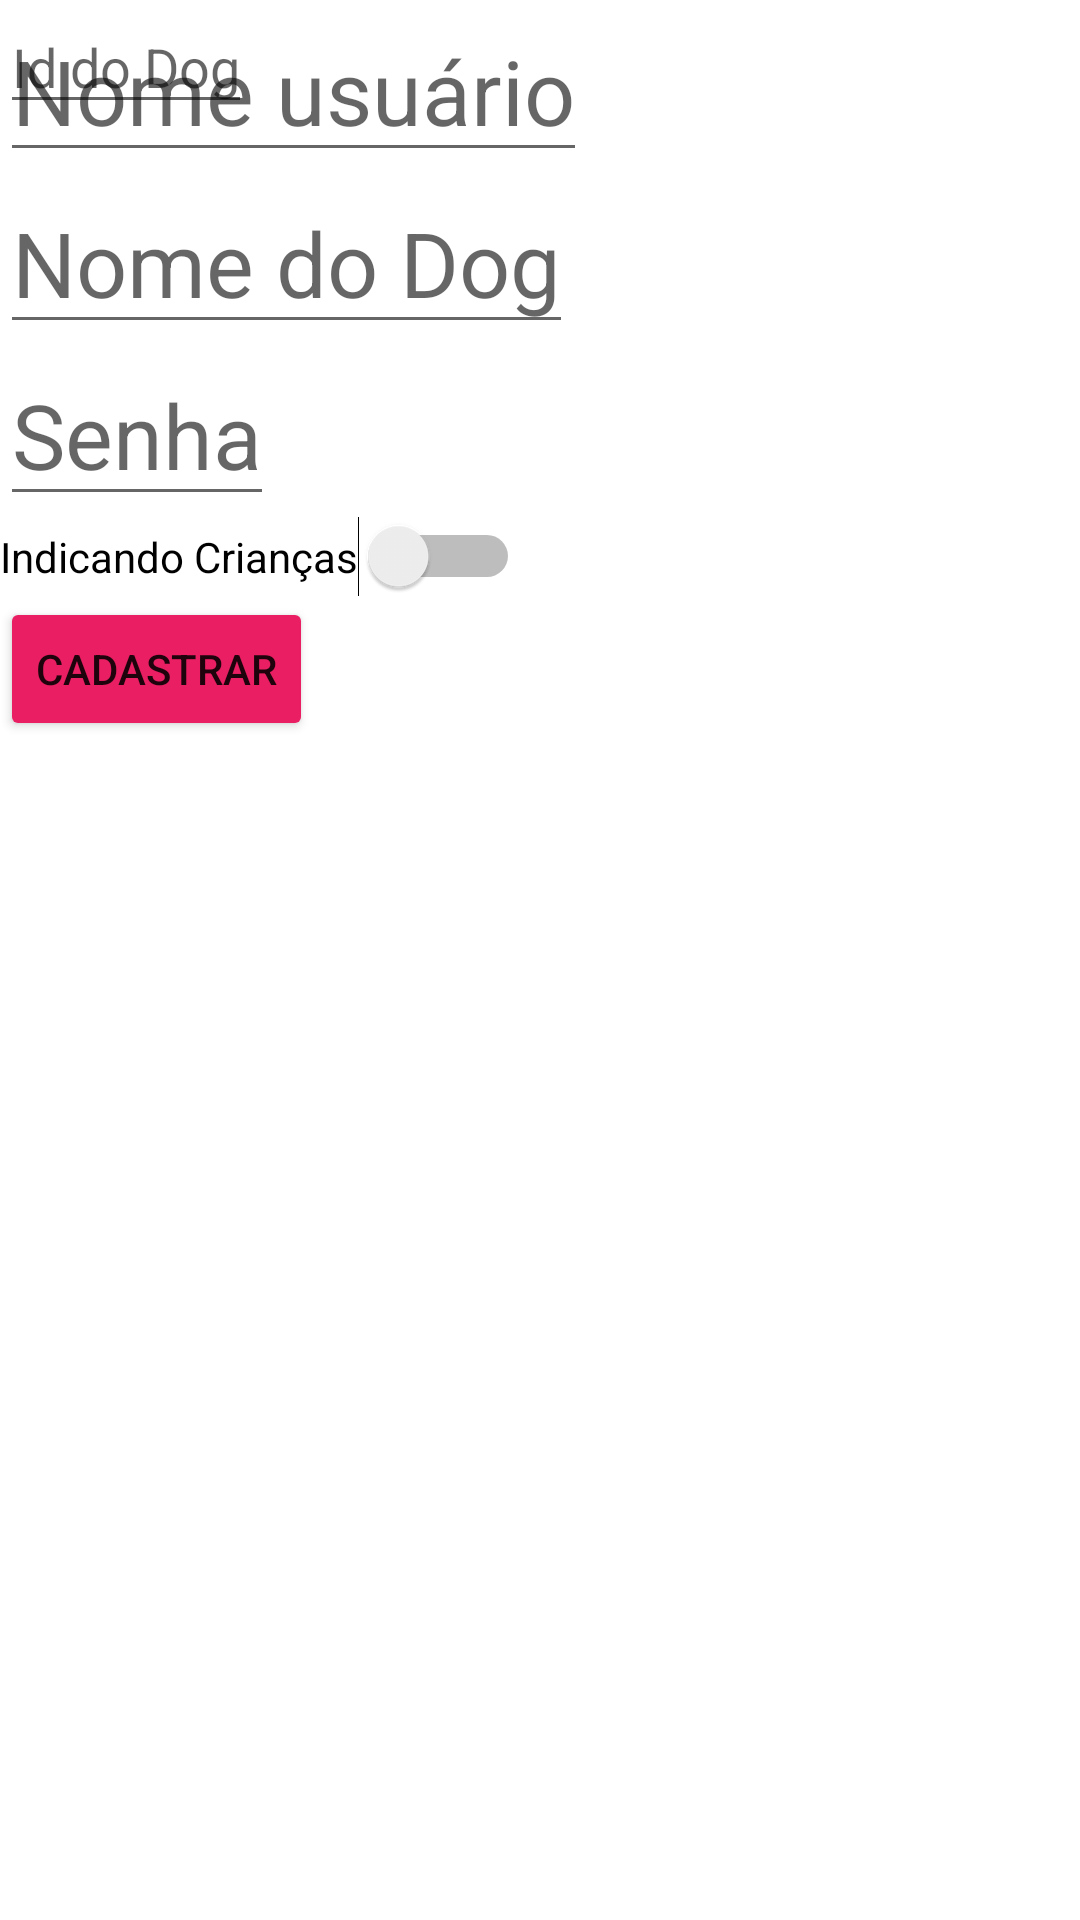

Write the Android layout XML for this screen, with the resource values it uses.
<!-- AndroidManifest.xml: application theme Theme.Isabellamaia4sc2 -->
<!-- res/layout/activity_tela2.xml -->
<?xml version="1.0" encoding="utf-8"?>
<androidx.constraintlayout.widget.ConstraintLayout xmlns:android="http://schemas.android.com/apk/res/android"
    xmlns:app="http://schemas.android.com/apk/res-auto"
    xmlns:tools="http://schemas.android.com/tools"
    android:layout_width="match_parent"
    android:layout_height="match_parent"
    tools:context=".Tela2">






    <EditText
        android:id="@+id/et_id"
        android:layout_width="wrap_content"
        android:layout_height="wrap_content"
        android:hint="Id do Dog"
        android:inputType="number"
        tools:layout_editor_absoluteX="7dp"
        tools:layout_editor_absoluteY="16dp" />

    <EditText
        android:id="@+id/et_nome"
        android:layout_width="wrap_content"
        android:layout_height="wrap_content"
        android:hint="Nome usuário"
        android:inputType="text"
        android:textSize="30dp"
        tools:layout_editor_absoluteX="1dp"
        tools:layout_editor_absoluteY="95dp" />

    <EditText
        android:id="@+id/et_nomeDog"
        android:layout_width="wrap_content"
        android:layout_height="wrap_content"
        android:hint="Nome do Dog"
        android:inputType="text"
        android:textSize="30dp"
        tools:layout_editor_absoluteX="1dp"
        tools:layout_editor_absoluteY="95dp"
        app:layout_constraintTop_toBottomOf="@id/et_nome"/>

    <EditText
        android:id="@+id/et_senha"
        android:layout_width="wrap_content"
        android:layout_height="wrap_content"
        android:hint="Senha"
        android:inputType="textPassword"
        android:textSize="30dp"
        tools:layout_editor_absoluteX="1dp"
        tools:layout_editor_absoluteY="184dp"
        app:layout_constraintTop_toBottomOf="@id/et_nomeDog"
        />

    <Switch
        android:id="@+id/indicandoCriancas"
        android:layout_width="wrap_content"
        android:layout_height="wrap_content"
        android:text="Indicando Crianças"
        tools:layout_editor_absoluteX="0dp"
        tools:layout_editor_absoluteY="282dp"
        app:layout_constraintTop_toBottomOf="@id/et_senha"
        android:onClick="cadastrando"
        />

    <Button
        android:layout_width="wrap_content"
        android:layout_height="wrap_content"
        android:text="Cadastrar"
        android:id="@+id/cadastro_tela_2"
        android:backgroundTint="#E91E63"
        app:layout_constraintTop_toBottomOf="@id/indicandoCriancas"

        />


    <TextView
        android:layout_width="wrap_content"
        android:layout_height="wrap_content"
        android:id="@+id/tv_consulta"
        android:textSize="30sp"
        app:layout_constraintTop_toBottomOf="@id/cadastro_tela_2"
        />


    <TextView
        android:layout_width="wrap_content"
        android:layout_height="wrap_content"
        android:id="@+id/tv_titulo"
        android:textSize="30sp"
        app:layout_constraintTop_toBottomOf="@id/cadastro_tela_2"
        />

    <LinearLayout
        android:layout_width="wrap_content"
        android:layout_height="wrap_content"
        android:id="@+id/layout_lista"
        android:orientation="vertical">
    </LinearLayout>



</androidx.constraintlayout.widget.ConstraintLayout>
<!-- resources referenced by this layout -->
<resources>
  <style name="Theme.Isabellamaia4sc2" parent="Theme.MaterialComponents.DayNight.DarkActionBar">
          
          <item name="colorPrimary">@color/purple_500</item>
          <item name="colorPrimaryVariant">@color/purple_700</item>
          <item name="colorOnPrimary">@color/white</item>
          
          <item name="colorSecondary">@color/teal_200</item>
          <item name="colorSecondaryVariant">@color/teal_700</item>
          <item name="colorOnSecondary">@color/black</item>
          
          <item name="android:statusBarColor" tools:targetApi="l">?attr/colorPrimaryVariant</item>
          
      </style>
  <!-- not gathered from this repository: default colours our renderer supplied (Android Studio template values) -->
  <color name="purple_500">#FF6200EE</color>
  <color name="purple_700">#FF3700B3</color>
  <color name="teal_200">#FF03DAC5</color>
  <color name="teal_700">#FF018786</color>
  <color name="black">#FF000000</color>
  <color name="white">#FFFFFFFF</color>
</resources>
